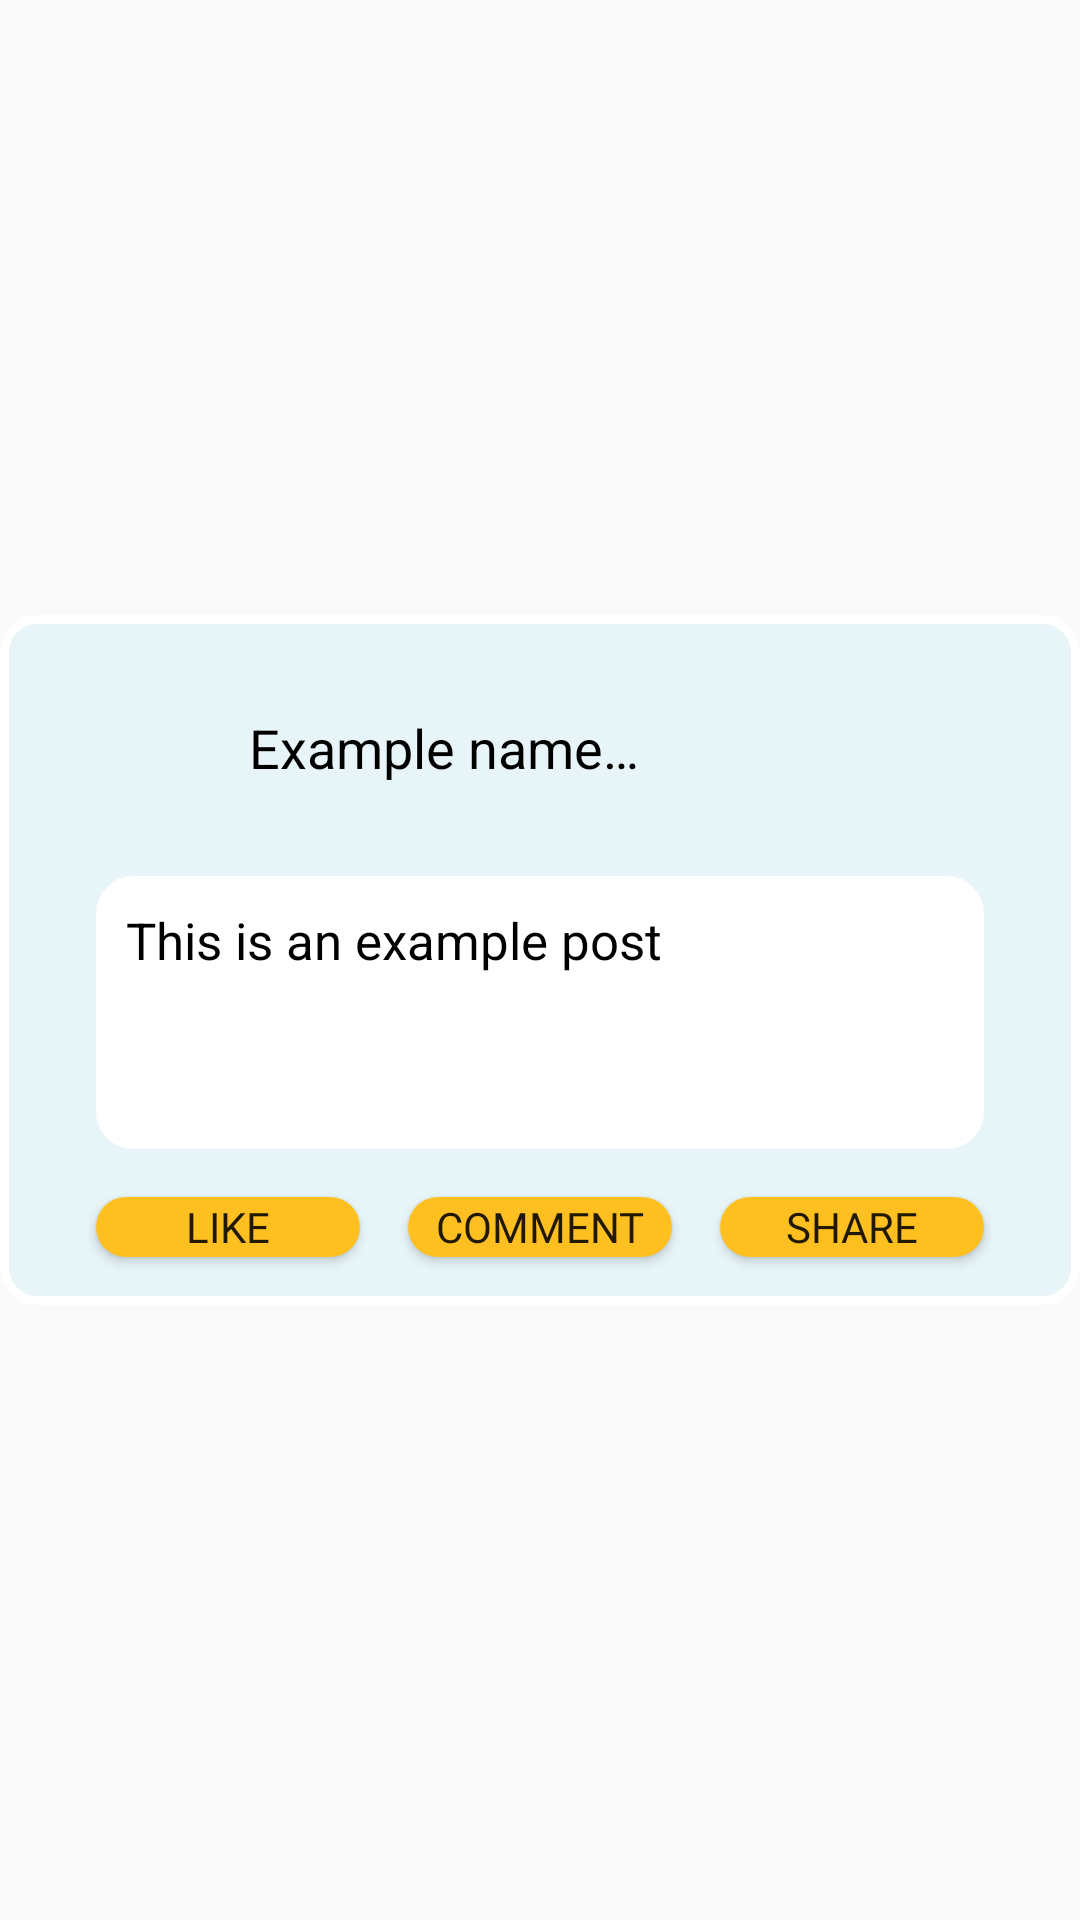

Layout XML and referenced resources for this Android screen:
<!-- AndroidManifest.xml: application theme Theme.MyApplication -->
<!-- res/layout/news_feed_post.xml -->
<?xml version="1.0" encoding="utf-8"?>
<androidx.constraintlayout.widget.ConstraintLayout xmlns:android="http://schemas.android.com/apk/res/android"
    xmlns:app="http://schemas.android.com/apk/res-auto"
    xmlns:tools="http://schemas.android.com/tools"
    android:layout_width="match_parent"
    android:layout_height="wrap_content"
    android:minHeight="300dp">


  <androidx.constraintlayout.widget.ConstraintLayout
      android:layout_width="0dp"
      android:layout_height="wrap_content"
      android:background="@drawable/post_background"
      android:minHeight="230dp"
      app:layout_constraintBottom_toBottomOf="parent"
      app:layout_constraintEnd_toEndOf="parent"
      app:layout_constraintStart_toStartOf="parent"
      app:layout_constraintTop_toTopOf="parent">

    <androidx.cardview.widget.CardView
        android:id="@+id/roundCardView"
        android:layout_width="55dp"
        android:layout_height="55dp"
        android:layout_centerHorizontal="true"
        android:layout_marginStart="16dp"
        android:layout_marginTop="16dp"
        android:background="#4C1818"
        android:elevation="0dp"
        app:cardBackgroundColor="@android:color/transparent"
        app:cardCornerRadius="600dp"
        app:cardElevation="0dp"
        app:layout_constraintStart_toStartOf="parent"
        app:layout_constraintTop_toTopOf="parent"
        tools:srcCompat="@tools:sample/avatars">

      <ImageView
          android:id="@+id/imageView6"
          android:layout_width="55dp"
          android:layout_height="55dp"
          android:layout_gravity="center"
          app:layout_constraintStart_toStartOf="parent"
          app:layout_constraintTop_toTopOf="parent"
          tools:srcCompat="@tools:sample/avatars"

          />
    </androidx.cardview.widget.CardView>

    <TextView
        android:id="@+id/textView9"
        android:layout_width="wrap_content"
        android:layout_height="wrap_content"
        android:layout_marginStart="12dp"
        android:layout_marginTop="32dp"
        android:text="@string/example_name"
        android:textColor="@color/black"
        android:textSize="18sp"
        app:layout_constraintStart_toEndOf="@+id/roundCardView"
        app:layout_constraintTop_toTopOf="parent" />

    <TextView
        android:id="@+id/textView10"
        android:layout_width="0dp"
        android:layout_height="0dp"
        android:layout_marginStart="32dp"
        android:layout_marginTop="16dp"
        android:layout_marginEnd="32dp"
        android:layout_marginBottom="16dp"
        android:background="@drawable/round_squer"
        android:padding="10dp"
        android:text="@string/example_post"
        android:textColor="@color/black"
        android:textSize="17sp"
        app:layout_constraintBottom_toTopOf="@+id/like_btn"
        app:layout_constraintEnd_toEndOf="parent"
        app:layout_constraintStart_toStartOf="parent"
        app:layout_constraintTop_toBottomOf="@+id/roundCardView" />

    <Button
        android:id="@+id/like_btn"
        android:layout_width="88dp"
        android:layout_height="20dp"
        android:layout_marginStart="32dp"
        android:layout_marginBottom="16dp"
        android:background="@drawable/light_btn_small"
        android:elevation="3dp"
        android:fontFamily="@font/poppins"
        android:text="@string/like"
        app:layout_constraintBottom_toBottomOf="parent"
        app:layout_constraintStart_toStartOf="parent" />

    <Button
        android:id="@+id/comment_btn"
        android:layout_width="88dp"
        android:layout_height="20dp"
        android:layout_marginStart="32dp"
        android:layout_marginTop="8dp"
        android:layout_marginEnd="32dp"
        android:layout_marginBottom="8dp"
        android:background="@drawable/light_btn_small"
        android:elevation="3dp"
        android:fontFamily="@font/poppins"
        android:text="@string/comment"
        app:layout_constraintBottom_toBottomOf="parent"
        app:layout_constraintEnd_toStartOf="@+id/share_btn"
        app:layout_constraintStart_toEndOf="@+id/like_btn"
        app:layout_constraintTop_toBottomOf="@+id/textView10" />

    <Button
        android:id="@+id/share_btn"
        android:layout_width="88dp"
        android:layout_height="20dp"
        android:layout_marginTop="8dp"
        android:layout_marginEnd="32dp"
        android:layout_marginBottom="8dp"
        android:background="@drawable/light_btn_small"
        android:elevation="3dp"
        android:fontFamily="@font/poppins"
        android:text="@string/share"
        app:layout_constraintBottom_toBottomOf="parent"
        app:layout_constraintEnd_toEndOf="parent"
        app:layout_constraintTop_toBottomOf="@+id/textView10" />

  </androidx.constraintlayout.widget.ConstraintLayout>
</androidx.constraintlayout.widget.ConstraintLayout>
<!-- resources referenced by this layout -->
<resources>
  <color name="black">#FF000000</color>
  <!-- drawable light_btn_small (drawable) -->
  <?xml version="1.0" encoding="utf-8"?>
  <shape xmlns:android="http://schemas.android.com/apk/res/android"
      android:shape="rectangle">
    <corners android:radius="14dp" />
    <solid android:color="#FEBF21" />
    <padding
        android:bottom="0dp"
        android:left="0dp"
        android:right="0dp"
        android:top="0dp" />
    <size
        android:width="30dp"
        android:height="4dp" />
  </shape>
  <!-- drawable post_background (drawable) -->
  <?xml version="1.0" encoding="UTF-8"?>
  <shape xmlns:android="http://schemas.android.com/apk/res/android">
    <solid android:color="#E7F5F8" />
    <stroke
        android:width="3dp"
        android:color="@color/white" />
    <corners
        android:bottomLeftRadius="11dp"
        android:bottomRightRadius="11dp"
        android:topLeftRadius="11dp"
        android:topRightRadius="11dp" />
    <padding
        android:bottom="0dp"
        android:left="0dp"
        android:right="0dp"
        android:top="0dp" />
  </shape>
  <!-- drawable round_squer (drawable) -->
  <?xml version="1.0" encoding="UTF-8"?>
  <shape xmlns:android="http://schemas.android.com/apk/res/android">
    <solid android:color="#FFFFFF" />
    <stroke
        android:width="3dp"
        android:color="@color/white" />
    <corners
        android:topLeftRadius="11dp"
        android:topRightRadius="11dp"
        android:bottomLeftRadius="11dp"
        android:bottomRightRadius="11dp"
        />
    <padding
        android:bottom="0dp"
        android:left="0dp"
        android:right="0dp"
        android:top="0dp" />
  </shape>
  <string name="comment">Comment</string>
  <string name="example_name">Example name…</string>
  <string name="example_post">This is an example post</string>
  <string name="like">Like</string>
  <string name="share">Share</string>
  <style name="Theme.MyApplication" parent="android:Theme.Material.Light.NoActionBar">
      <item name="android:statusBarColor">@color/white</item>
    </style>
  <color name="white">#FFFFFFFF</color>
</resources>
